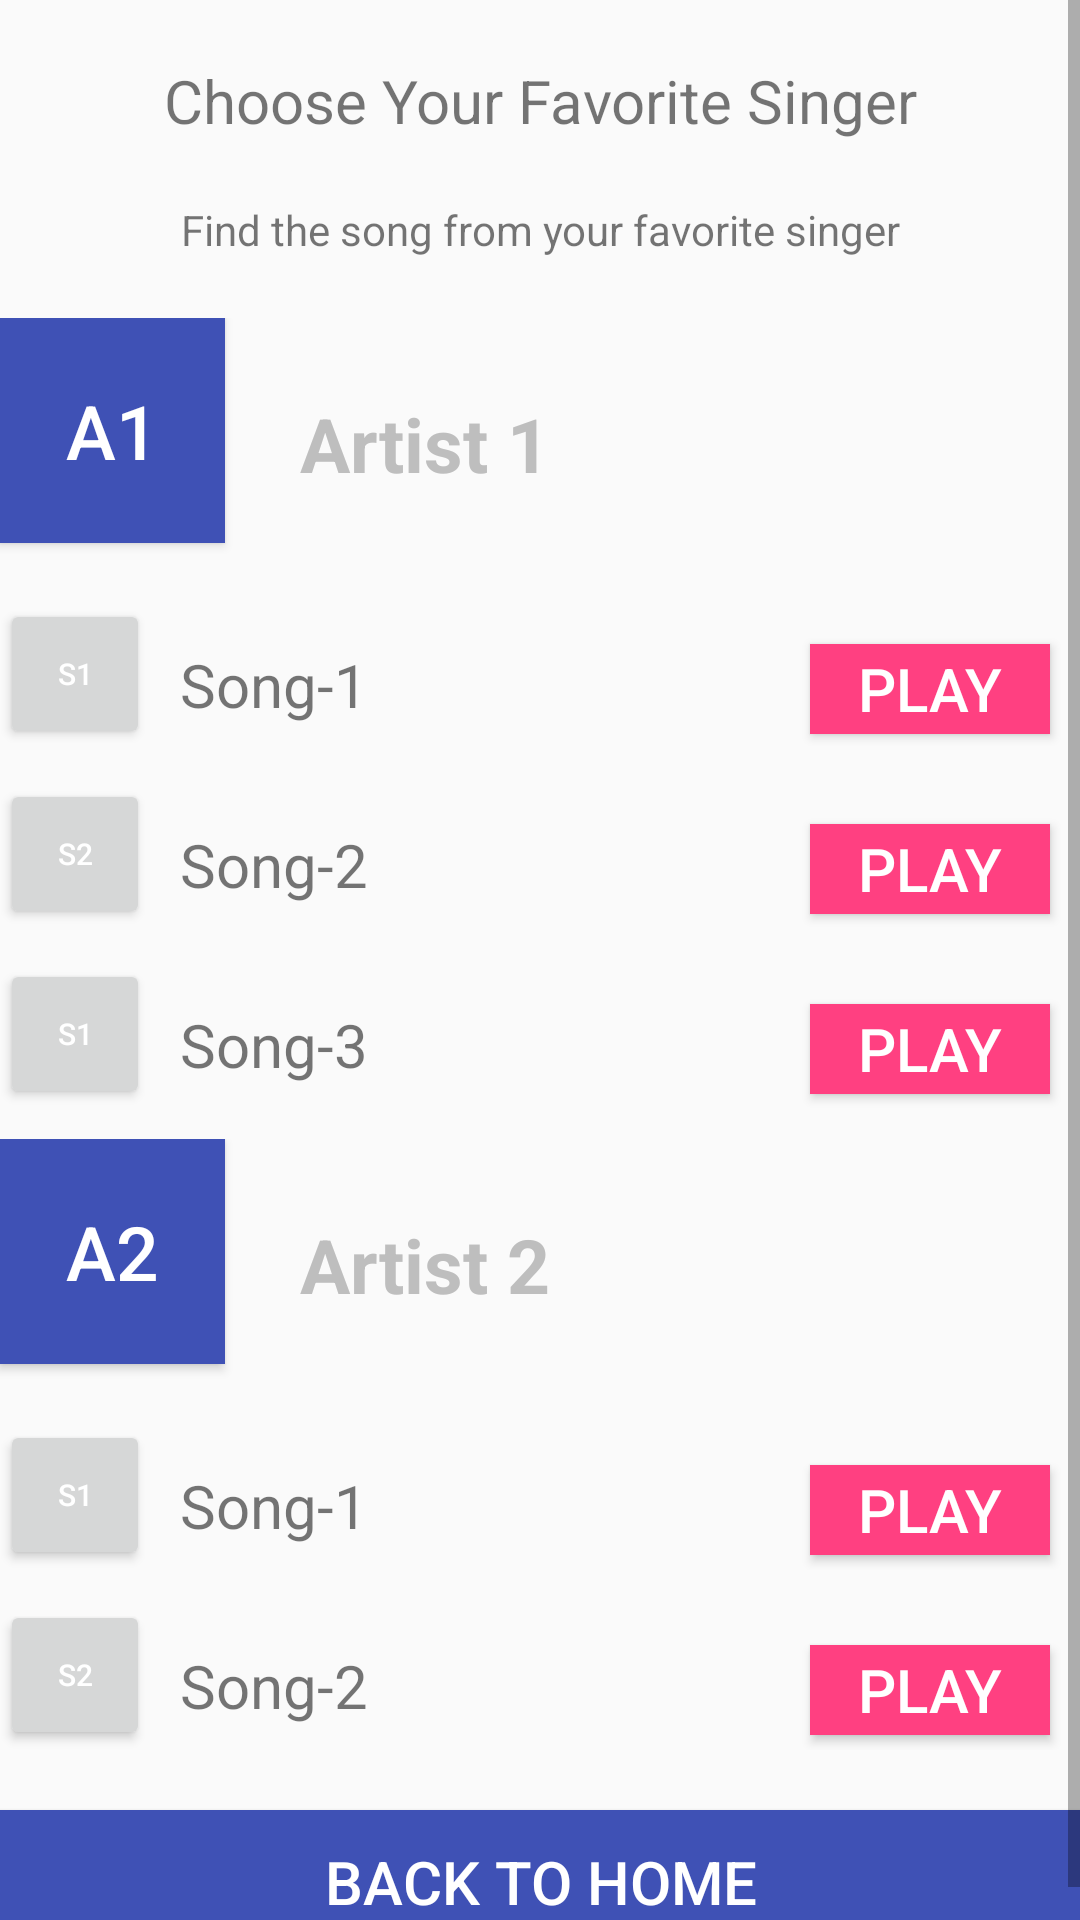

Reconstruct the res/layout file that produces this screen, plus the resources it refers to.
<!-- AndroidManifest.xml: application theme AppTheme -->
<!-- res/layout/activity_artist.xml -->
<?xml version="1.0" encoding="utf-8"?>
<ScrollView xmlns:android="http://schemas.android.com/apk/res/android"
    xmlns:app="http://schemas.android.com/apk/res-auto"
    xmlns:tools="http://schemas.android.com/tools"
    android:layout_width="match_parent"
    android:layout_height="match_parent"
    android:orientation="vertical"
    tools:context="com.example.android.p4musicalstructure.ArtistActivity">

    <LinearLayout
        android:layout_width="match_parent"
        android:layout_height="match_parent"
        android:orientation="vertical">

        <TextView
            android:layout_width="match_parent"
            android:layout_height="wrap_content"
            android:gravity="center_horizontal"
            android:paddingBottom="10dp"
            android:paddingTop="20dp"
            android:text="Choose Your Favorite Singer"
            android:textSize="20sp" />

        <TextView
            android:layout_width="match_parent"
            android:layout_height="wrap_content"
            android:gravity="center_horizontal"
            android:paddingBottom="10dp"
            android:paddingTop="10dp"
            android:text="@string/artist_des"
            android:textSize="14sp" />

        <RelativeLayout
            android:layout_width="match_parent"
            android:layout_height="wrap_content"
            android:paddingTop="10dp">

            <Button
                android:id="@+id/artistBox_1"
                android:layout_width="75dp"
                android:layout_height="75dp"
                android:layout_alignParentLeft="true"
                android:background="@color/colorPrimary"
                android:text="A1"
                android:textColor="@color/white"
                android:textSize="25sp" />

            <TextView
                android:id="@+id/artist_1"
                style="@style/SongStyle"
                android:layout_width="wrap_content"
                android:layout_height="wrap_content"
                android:layout_toRightOf="@id/artistBox_1"
                android:text="Artist 1" />
        </RelativeLayout>

        <RelativeLayout
            android:layout_width="match_parent"
            android:layout_height="wrap_content"
            android:paddingTop="10dp">

            <Button
                android:id="@+id/jukeBox_1"
                android:layout_width="50dp"
                android:layout_height="50dp"
                android:layout_marginRight="10dp"
                android:text="S1"
                android:textColor="@color/white"
                android:textSize="10sp" />

            <TextView
                android:id="@+id/songtrack_1"
                android:layout_width="wrap_content"
                android:layout_height="wrap_content"
                android:layout_marginTop="15dp"
                android:layout_toRightOf="@id/jukeBox_1"
                android:text="Song-1"
                android:textSize="20sp" />


            <Button
                android:id="@+id/play_1"
                android:layout_width="80dp"
                android:layout_height="30dp"
                android:layout_alignParentRight="true"
                android:layout_marginRight="10dp"
                android:layout_marginTop="15dp"
                android:background="@color/colorAccent"
                android:text="Play"
                android:textColor="@color/white"
                android:textSize="20sp" />

        </RelativeLayout>

        <RelativeLayout
            android:layout_width="match_parent"
            android:layout_height="wrap_content"
            android:paddingTop="10dp">

            <Button
                android:id="@+id/jukeBox_2"
                android:layout_width="50dp"
                android:layout_height="50dp"
                android:layout_marginRight="10dp"
                android:text="S2"
                android:textColor="@color/white"
                android:textSize="10sp" />

            <TextView
                android:id="@+id/songtrack_2"
                android:layout_width="wrap_content"
                android:layout_height="wrap_content"
                android:layout_marginTop="15dp"
                android:layout_toRightOf="@id/jukeBox_2"
                android:text="Song-2"
                android:textSize="20sp" />


            <Button
                android:id="@+id/play_1"
                android:layout_width="80dp"
                android:layout_height="30dp"
                android:layout_alignParentRight="true"
                android:layout_marginRight="10dp"
                android:layout_marginTop="15dp"
                android:background="@color/colorAccent"
                android:text="Play"
                android:textColor="@color/white"
                android:textSize="20sp" />

        </RelativeLayout>

        <RelativeLayout
            android:layout_width="match_parent"
            android:layout_height="wrap_content"
            android:paddingTop="10dp">

            <Button
                android:id="@+id/jukeBox_3"
                android:layout_width="50dp"
                android:layout_height="50dp"
                android:layout_marginRight="10dp"
                android:text="S1"
                android:textColor="@color/white"
                android:textSize="10sp" />

            <TextView
                android:id="@+id/songtrack_3"
                android:layout_width="wrap_content"
                android:layout_height="wrap_content"
                android:layout_marginTop="15dp"
                android:layout_toRightOf="@id/jukeBox_3"
                android:text="Song-3"
                android:textSize="20sp" />


            <Button
                android:id="@+id/play_1"
                android:layout_width="80dp"
                android:layout_height="30dp"
                android:layout_alignParentRight="true"
                android:layout_marginRight="10dp"
                android:layout_marginTop="15dp"
                android:background="@color/colorAccent"
                android:text="Play"
                android:textColor="@color/white"
                android:textSize="20sp" />

        </RelativeLayout>

        <RelativeLayout
            android:layout_width="match_parent"
            android:layout_height="wrap_content"
            android:paddingTop="10dp">

            <Button
                android:id="@+id/artistBox_2"
                android:layout_width="75dp"
                android:layout_height="75dp"
                android:layout_alignParentLeft="true"
                android:background="@color/colorPrimary"
                android:text="A2"
                android:textColor="@color/white"
                android:textSize="25sp" />

            <TextView
                android:id="@+id/artist_2"
                style="@style/SongStyle"
                android:layout_width="wrap_content"
                android:layout_height="wrap_content"
                android:layout_toRightOf="@id/artistBox_2"
                android:text="Artist 2" />
        </RelativeLayout>

        <RelativeLayout
            android:layout_width="match_parent"
            android:layout_height="wrap_content"
            android:paddingTop="10dp">

            <Button
                android:id="@+id/jukeBox_4"
                android:layout_width="50dp"
                android:layout_height="50dp"
                android:layout_marginRight="10dp"
                android:text="S1"
                android:textColor="@color/white"
                android:textSize="10sp" />

            <TextView
                android:id="@+id/songtrack_4"
                android:layout_width="wrap_content"
                android:layout_height="wrap_content"
                android:layout_marginTop="15dp"
                android:layout_toRightOf="@id/jukeBox_4"
                android:text="Song-1"
                android:textSize="20sp" />


            <Button
                android:id="@+id/play_4"
                android:layout_width="80dp"
                android:layout_height="30dp"
                android:layout_alignParentRight="true"
                android:layout_marginRight="10dp"
                android:layout_marginTop="15dp"
                android:background="@color/colorAccent"
                android:text="Play"
                android:textColor="@color/white"
                android:textSize="20sp" />

        </RelativeLayout>

        <RelativeLayout
            android:layout_width="match_parent"
            android:layout_height="wrap_content"
            android:paddingTop="10dp">

            <Button
                android:id="@+id/jukeBox_5"
                android:layout_width="50dp"
                android:layout_height="50dp"
                android:layout_marginRight="10dp"
                android:text="S2"
                android:textColor="@color/white"
                android:textSize="10sp" />

            <TextView
                android:id="@+id/songtrack_5"
                android:layout_width="wrap_content"
                android:layout_height="wrap_content"
                android:layout_marginTop="15dp"
                android:layout_toRightOf="@id/jukeBox_5"
                android:text="Song-2"
                android:textSize="20sp" />


            <Button
                android:id="@+id/play_5"
                android:layout_width="80dp"
                android:layout_height="30dp"
                android:layout_alignParentRight="true"
                android:layout_marginRight="10dp"
                android:layout_marginTop="15dp"
                android:background="@color/colorAccent"
                android:text="Play"
                android:textColor="@color/white"
                android:textSize="20sp" />

        </RelativeLayout>

        <Button
            android:id="@+id/backtohome_artist"
            android:layout_width="match_parent"
            android:layout_height="wrap_content"
            android:layout_marginTop="20dp"
            android:background="@color/colorPrimary"
            android:padding="10dp"
            android:text="Back To Home"
            android:textColor="@color/white"
            android:textSize="20sp" />

    </LinearLayout>

</ScrollView>
<!-- resources referenced by this layout -->
<resources>
  <color name="colorAccent">#FF4081</color>
  <color name="colorPrimary">#3F51B5</color>
  <color name="white">#FFFFFF</color>
  <string name="artist_des">Find the song from your favorite singer </string>
  <style name="SongStyle">
          <item name="android:layout_width">match_parent</item>
          <item name="android:layout_height">40dp</item>
          <item name="android:gravity">center_vertical</item>
          <item name="android:padding">25dp</item>
          <item name="android:textSize">25sp</item>
          <item name="android:textColor">@android:color/secondary_text_dark_nodisable</item>
          <item name="android:textStyle">bold</item>
          <item name="android:textAppearance">?android:textAppearanceMedium</item>
      </style>
  <style name="AppTheme" parent="Theme.AppCompat.Light.DarkActionBar">
          
          <item name="colorPrimary">@color/colorPrimary</item>
          <item name="colorPrimaryDark">@color/colorPrimaryDark</item>
          <item name="colorAccent">@color/colorAccent</item>
      </style>
  <color name="colorPrimaryDark">#303F9F</color>
</resources>
